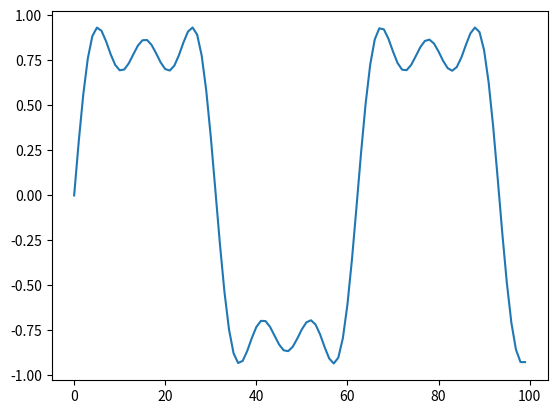

This figure's Python source:
import numpy as np
import matplotlib.pyplot as plt

t = np.linspace(0, 10, 100)

y = np.sin(t)

# generate a square wave
# y = np.sin(t) + (1/3) * np.sin(3*t)
y = np.sin(t) + (1/3) * np.sin(3*t) + (1/5) * np.sin(5*t)

plt.plot(y)
plt.show()
